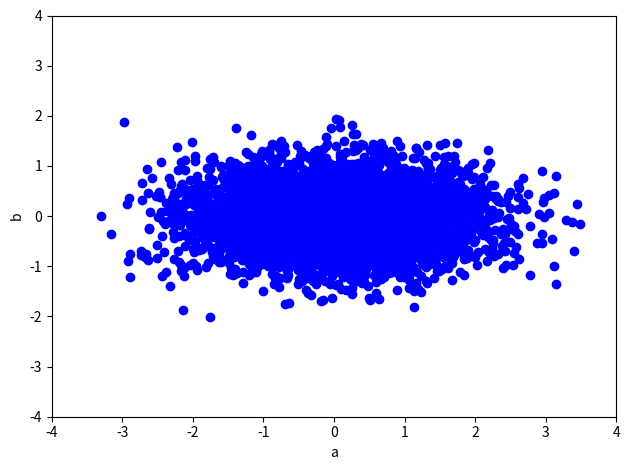
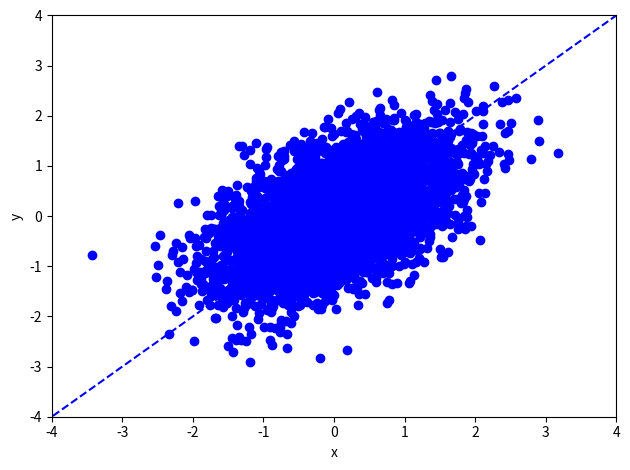
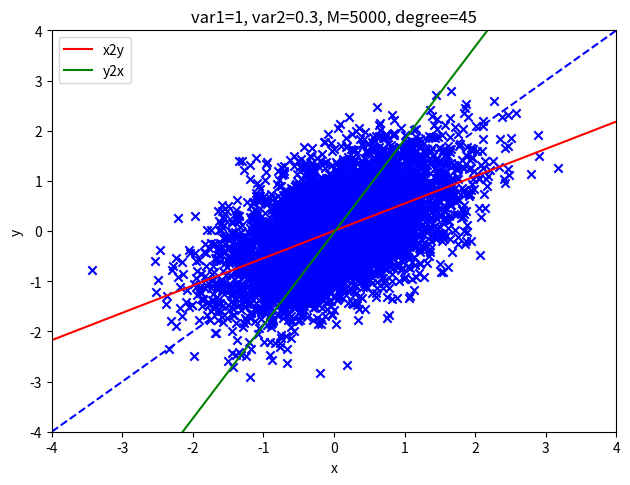
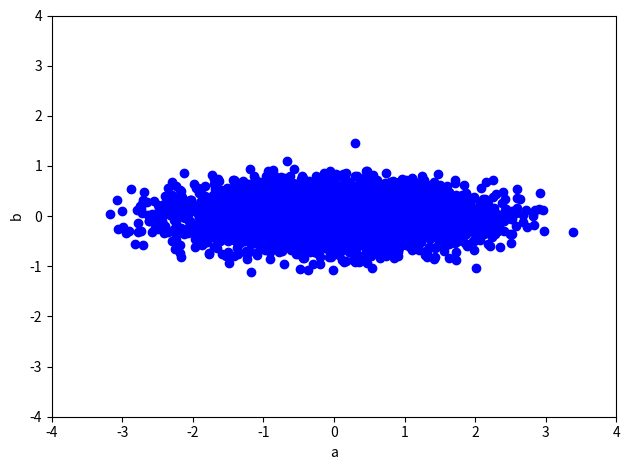
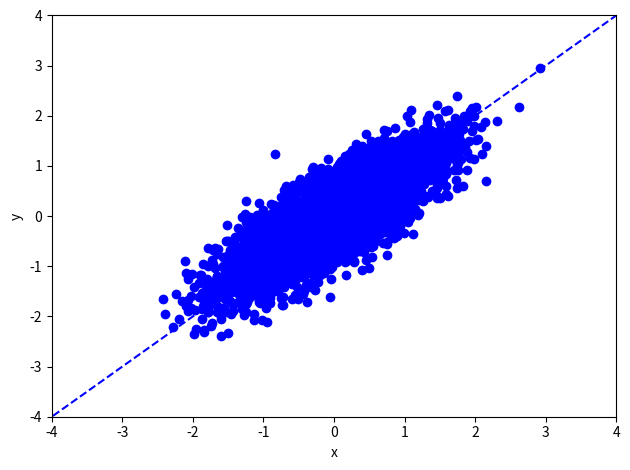
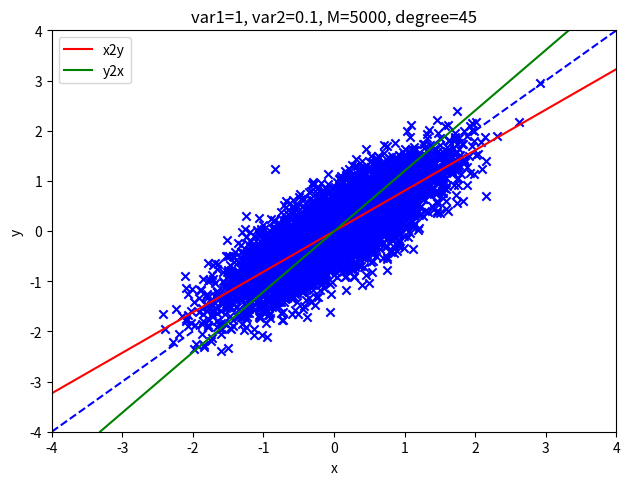
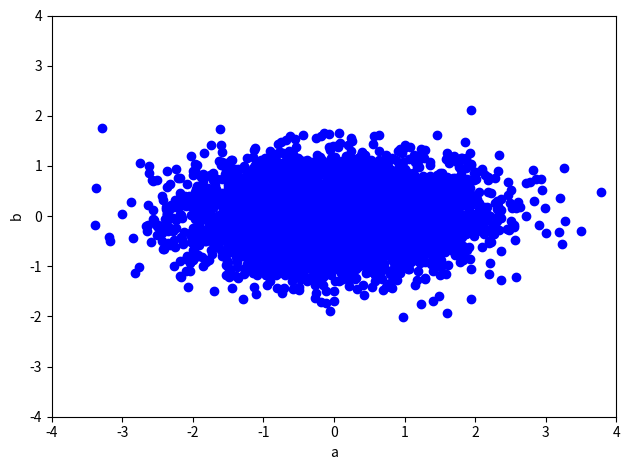
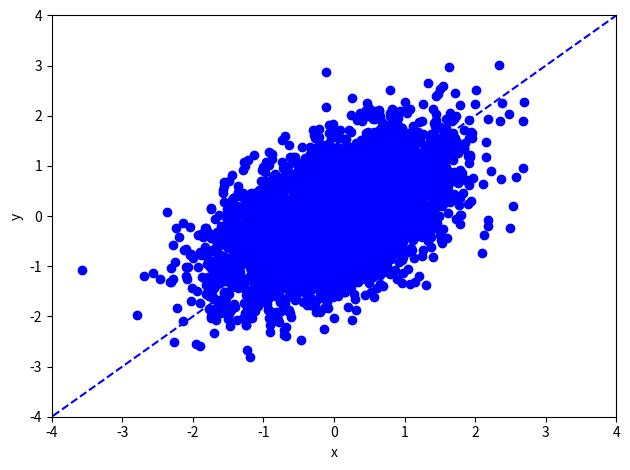
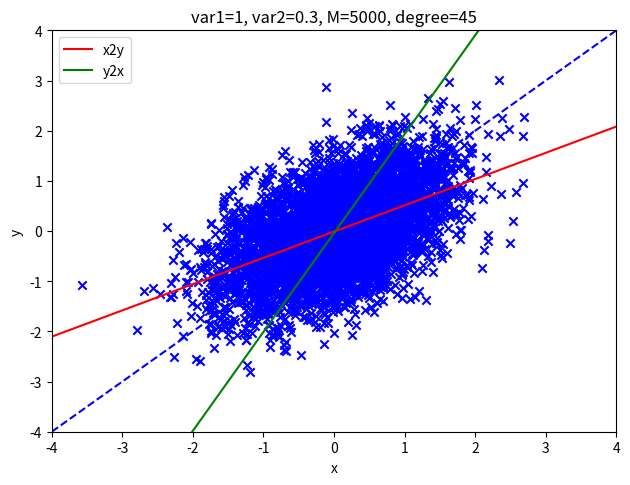
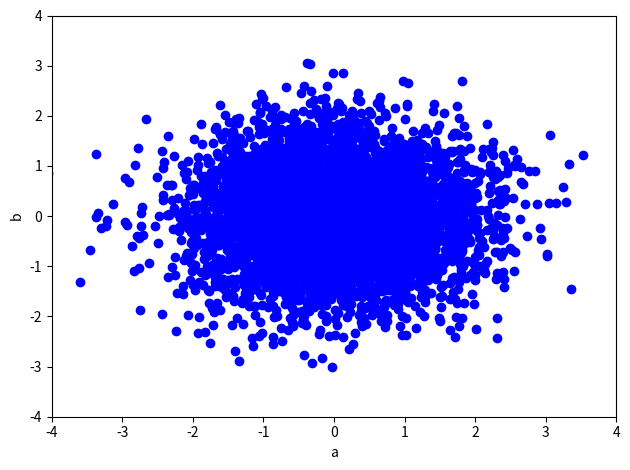
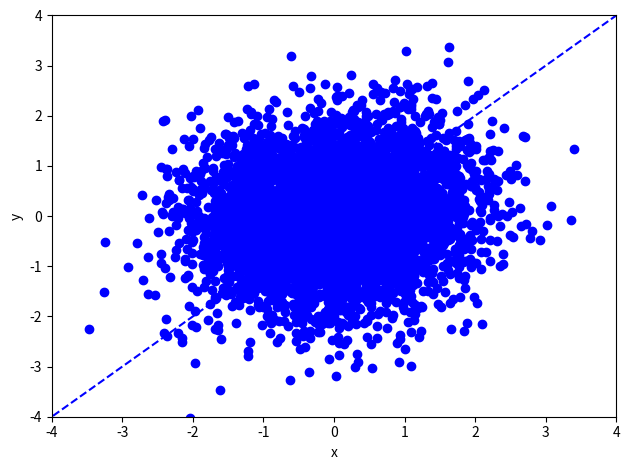
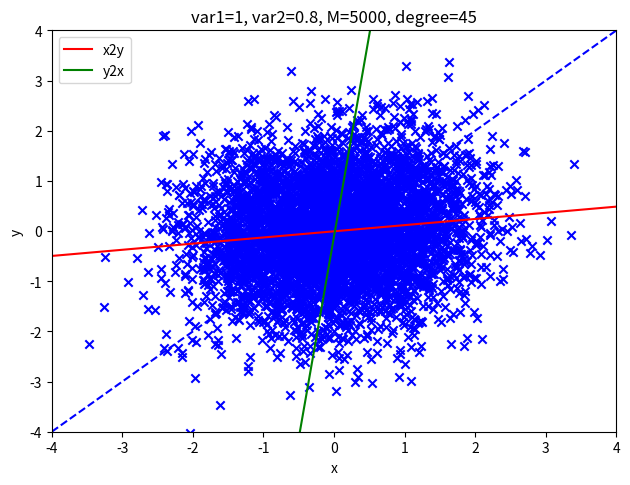
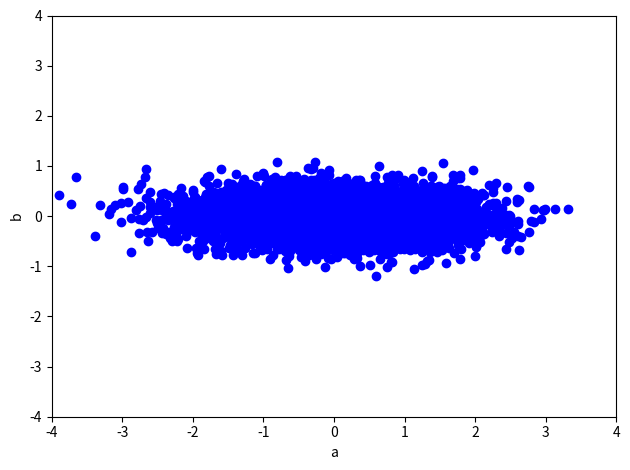
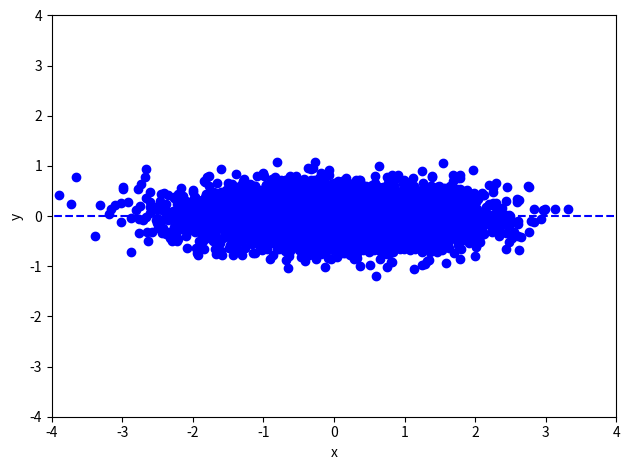
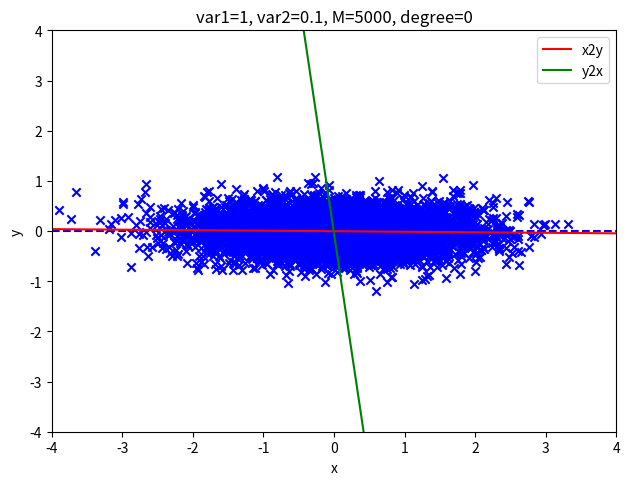
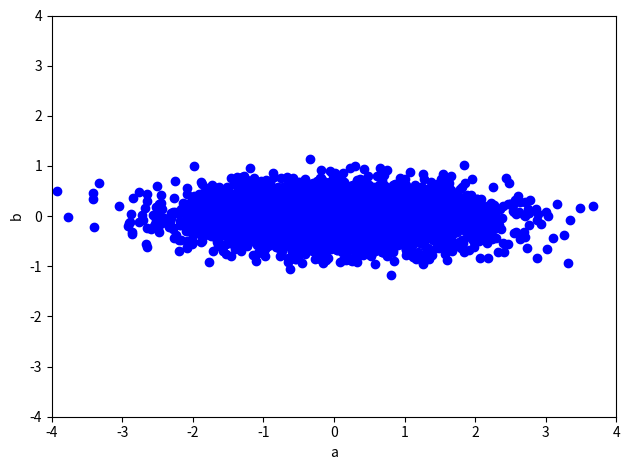

Python code for these plots, in order:
#!/usr/bin/env python3
import numpy as np
import matplotlib.pyplot as plt

plt.rcParams.update({"figure.max_open_warning": 0})


def rotate(data, degree):
    # data: M x 2
    theta = np.pi / 180 * degree
    R = np.array(
        [[np.cos(theta), -np.sin(theta)], [np.sin(theta), np.cos(theta)]]
    )  # rotation matrix
    return np.dot(data, R.T)


def leastSquares(X, Y):
    # In this function, X is always the input, Y is always the output
    # X: M x (d+1), Y: M x 1, where d=1 here
    # return weights w
    xTx = np.dot(X.T, X)
    w = np.dot(np.dot(np.linalg.inv(xTx), X.T), Y)
    # closed form solution by matrix-vector representations only

    return w


def model(X, w):
    # X: M x (d+1)
    # w: d+1
    # return y_hat: M x 1
    y_hat = np.dot(X, w)
    return y_hat


def generate_data(M, var1, var2, degree):

    # data generate involves two steps:
    # Step I: generating 2-D data, where two axis are independent
    # M (scalar): The number of data samples
    # var1 (scalar): variance of a
    # var2 (scalar): variance of b

    mu = [0, 0]

    Cov = [[var1, 0], [0, var2]]

    data = np.random.multivariate_normal(mu, Cov, M)
    # shape: M x 2

    plt.figure()
    plt.scatter(data[:, 0], data[:, 1], color="blue")
    plt.xlim(-4, 4)
    plt.ylim(-4, 4)
    plt.xlabel("a")
    plt.ylabel("b")
    plt.tight_layout()
    plt.savefig("data_ab_" + str(var2) + ".jpg")

    # Step II: rotate data by 45 degree counter-clockwise,
    # so that the two dimensions are in fact correlated

    data = rotate(data, degree)
    plt.tight_layout()
    plt.figure()
    # plot the data points
    plt.scatter(data[:, 0], data[:, 1], color="blue")
    plt.xlim(-4, 4)
    plt.ylim(-4, 4)
    plt.xlabel("x")
    plt.ylabel("y")

    # plot the line where data are mostly generated around
    X_new = np.linspace(-5, 5, 100, endpoint=True).reshape([100, 1])

    Y_new = np.tan(np.pi / 180 * degree) * X_new
    plt.plot(X_new, Y_new, color="blue", linestyle="dashed")
    plt.tight_layout()
    plt.savefig("data_xy_" + str(var2) + "_" + str(degree) + ".jpg")
    return data


###########################
# Main code starts here
###########################
# Settings


def part_1():
    M = 5000
    var1 = 1
    var2 = 0.3
    degree = 45
    data = generate_data(M, var1, var2, degree)

    ##########
    # Training the linear regression model predicting y from x (x2y)
    Input = data[:, 0].reshape((-1, 1))  # M x d, where d=1
    Input_aug = np.concatenate(
        [Input, np.ones([M, 1])], axis=1
    )  # M x (d+1) augmented feature
    Output = data[:, 1].reshape((-1, 1))  # M x 1

    w_x2y = leastSquares(Input_aug, Output)  # (d+1) x 1, where d=1

    print(
        "Predicting y from x (x2y): weight=" + str(w_x2y[0, 0]),
        "bias = ",
        str(w_x2y[1, 0]),
    )

    # # Training the linear regression model predicting x from y (y2x)

    Input = data[:, 1].reshape((-1, 1))  # M x d, where d=1
    Input_aug = np.concatenate(
        [Input, np.ones([M, 1])], axis=1
    )  # M x (d+1) augmented feature
    Output = data[:, 0].reshape((-1, 1))  # M x 1

    w_y2x = leastSquares(Input_aug, Output)  # (d+1) x 1, where d=1
    print(
        "Predicting x from y (y2x): weight=" + str(w_y2x[0, 0]),
        "bias = ",
        str(w_y2x[1, 0]),
    )

    # plot the data points
    plt.figure()
    X = data[:, 0].reshape((-1, 1))  # M x d, where d=1
    Y = data[:, 1].reshape((-1, 1))  # M x d, where d=1

    plt.scatter(X, Y, color="blue", marker="x")
    plt.xlim(-4, 4)
    plt.ylim(-4, 4)
    plt.xlabel("x")
    plt.ylabel("y")

    # plot the line where data are mostly generated around
    X_new = np.linspace(-4, 4, 100, endpoint=True).reshape([100, 1])

    Y_new = np.tan(np.pi / 180 * degree) * X_new
    plt.plot(X_new, Y_new, color="blue", linestyle="dashed")

    # plot the prediction of y from x (x2y)
    X_new = np.linspace(-4, 4, 100, endpoint=True).reshape([100, 1])  # M x d, where d=1
    X_new_aug = np.concatenate(
        [X_new, np.ones([X_new.shape[0], 1])], axis=1
    )  # M x (d+1) augmented feature
    plt.plot(X_new, model(X_new_aug, w_x2y), color="red", label="x2y")

    # plot the prediction of x from y (y2x)
    Y_new = np.linspace(-4, 4, 100, endpoint=True).reshape([100, 1])  # M x d, where d=1
    Y_new_aug = np.concatenate(
        [X_new, np.ones([X_new.shape[0], 1])], axis=1
    )  # M x (d+1) augmented feature
    plt.plot(model(Y_new_aug, w_y2x), Y_new, color="green", label="y2x")
    plt.legend()
    plt.tight_layout()
    plt.title(f"var1={var1}, var2={var2}, M={M}, degree={degree}")
    plt.savefig("Regression_model_" + str(var2) + "_" + str(degree) + ".jpg")


def part_4():
    M = 5000
    var1 = 1
    var2 = 0.1
    for degree in range(0, 360, 30):
        data = generate_data(M, var1, var2, degree)

        ##########
        # Training the linear regression model predicting y from x (x2y)
        Input = data[:, 0].reshape((-1, 1))  # M x d, where d=1
        Input_aug = np.concatenate(
            [Input, np.ones([M, 1])], axis=1
        )  # M x (d+1) augmented feature
        Output = data[:, 1].reshape((-1, 1))  # M x 1

        w_x2y = leastSquares(Input_aug, Output)  # (d+1) x 1, where d=1

        # print(
        #     "Predicting y from x (x2y): weight=" + str(w_x2y[0, 0]),
        #     "bias = ",
        #     str(w_x2y[1, 0]),
        # )

        # # Training the linear regression model predicting x from y (y2x)

        Input = data[:, 1].reshape((-1, 1))  # M x d, where d=1
        Input_aug = np.concatenate(
            [Input, np.ones([M, 1])], axis=1
        )  # M x (d+1) augmented feature
        Output = data[:, 0].reshape((-1, 1))  # M x 1

        w_y2x = leastSquares(Input_aug, Output)  # (d+1) x 1, where d=1
        # print(
        #     "Predicting x from y (y2x): weight=" + str(w_y2x[0, 0]),
        #     "bias = ",
        #     str(w_y2x[1, 0]),
        # )

        # plot the data points
        plt.figure()
        X = data[:, 0].reshape((-1, 1))  # M x d, where d=1
        Y = data[:, 1].reshape((-1, 1))  # M x d, where d=1

        plt.scatter(X, Y, color="blue", marker="x")
        plt.xlim(-4, 4)
        plt.ylim(-4, 4)
        plt.xlabel("x")
        plt.ylabel("y")

        # plot the line where data are mostly generated around
        X_new = np.linspace(-4, 4, 100, endpoint=True).reshape([100, 1])

        Y_new = np.tan(np.pi / 180 * degree) * X_new
        plt.plot(X_new, Y_new, color="blue", linestyle="dashed")

        # plot the prediction of y from x (x2y)
        X_new = np.linspace(-4, 4, 100, endpoint=True).reshape(
            [100, 1]
        )  # M x d, where d=1
        X_new_aug = np.concatenate(
            [X_new, np.ones([X_new.shape[0], 1])], axis=1
        )  # M x (d+1) augmented feature
        plt.plot(X_new, model(X_new_aug, w_x2y), color="red", label="x2y")

        # plot the prediction of x from y (y2x)
        Y_new = np.linspace(-4, 4, 100, endpoint=True).reshape(
            [100, 1]
        )  # M x d, where d=1
        Y_new_aug = np.concatenate(
            [X_new, np.ones([X_new.shape[0], 1])], axis=1
        )  # M x (d+1) augmented feature
        plt.plot(model(Y_new_aug, w_y2x), Y_new, color="green", label="y2x")
        plt.legend()
        plt.tight_layout()
        plt.title(f"var1={var1}, var2={var2}, M={M}, degree={degree}")
        plt.savefig("Regression_model_" + str(var2) + "_" + str(degree) + ".jpg")


def part_2():
    M = 5000
    var1 = 1
    degree = 45
    for var2 in [0.1, 0.3, 0.8]:
        data = generate_data(M, var1, var2, degree)

        ##########
        # Training the linear regression model predicting y from x (x2y)
        Input = data[:, 0].reshape((-1, 1))  # M x d, where d=1
        Input_aug = np.concatenate(
            [Input, np.ones([M, 1])], axis=1
        )  # M x (d+1) augmented feature
        Output = data[:, 1].reshape((-1, 1))  # M x 1

        w_x2y = leastSquares(Input_aug, Output)  # (d+1) x 1, where d=1

        # print(
        #     "Predicting y from x (x2y): weight=" + str(w_x2y[0, 0]),
        #     "bias = ",
        #     str(w_x2y[1, 0]),
        # )

        # # Training the linear regression model predicting x from y (y2x)

        Input = data[:, 1].reshape((-1, 1))  # M x d, where d=1
        Input_aug = np.concatenate(
            [Input, np.ones([M, 1])], axis=1
        )  # M x (d+1) augmented feature
        Output = data[:, 0].reshape((-1, 1))  # M x 1

        w_y2x = leastSquares(Input_aug, Output)  # (d+1) x 1, where d=1
        # print(
        #     "Predicting x from y (y2x): weight=" + str(w_y2x[0, 0]),
        #     "bias = ",
        #     str(w_y2x[1, 0]),
        # )

        # plot the data points
        plt.figure()
        X = data[:, 0].reshape((-1, 1))  # M x d, where d=1
        Y = data[:, 1].reshape((-1, 1))  # M x d, where d=1

        plt.scatter(X, Y, color="blue", marker="x")
        plt.xlim(-4, 4)
        plt.ylim(-4, 4)
        plt.xlabel("x")
        plt.ylabel("y")

        # plot the line where data are mostly generated around
        X_new = np.linspace(-4, 4, 100, endpoint=True).reshape([100, 1])

        Y_new = np.tan(np.pi / 180 * degree) * X_new
        plt.plot(X_new, Y_new, color="blue", linestyle="dashed")

        # plot the prediction of y from x (x2y)
        X_new = np.linspace(-4, 4, 100, endpoint=True).reshape(
            [100, 1]
        )  # M x d, where d=1
        X_new_aug = np.concatenate(
            [X_new, np.ones([X_new.shape[0], 1])], axis=1
        )  # M x (d+1) augmented feature
        plt.plot(X_new, model(X_new_aug, w_x2y), color="red", label="x2y")

        # plot the prediction of x from y (y2x)
        Y_new = np.linspace(-4, 4, 100, endpoint=True).reshape(
            [100, 1]
        )  # M x d, where d=1
        Y_new_aug = np.concatenate(
            [X_new, np.ones([X_new.shape[0], 1])], axis=1
        )  # M x (d+1) augmented feature
        plt.plot(model(Y_new_aug, w_y2x), Y_new, color="green", label="y2x")
        plt.legend()
        plt.tight_layout()
        plt.title(f"var1={var1}, var2={var2}, M={M}, degree={degree}")
        plt.savefig("Regression_model_" + str(var2) + "_" + str(degree) + ".jpg")


def main():
    part_1()
    part_2()
    part_4()


if __name__ == "__main__":
    main()
